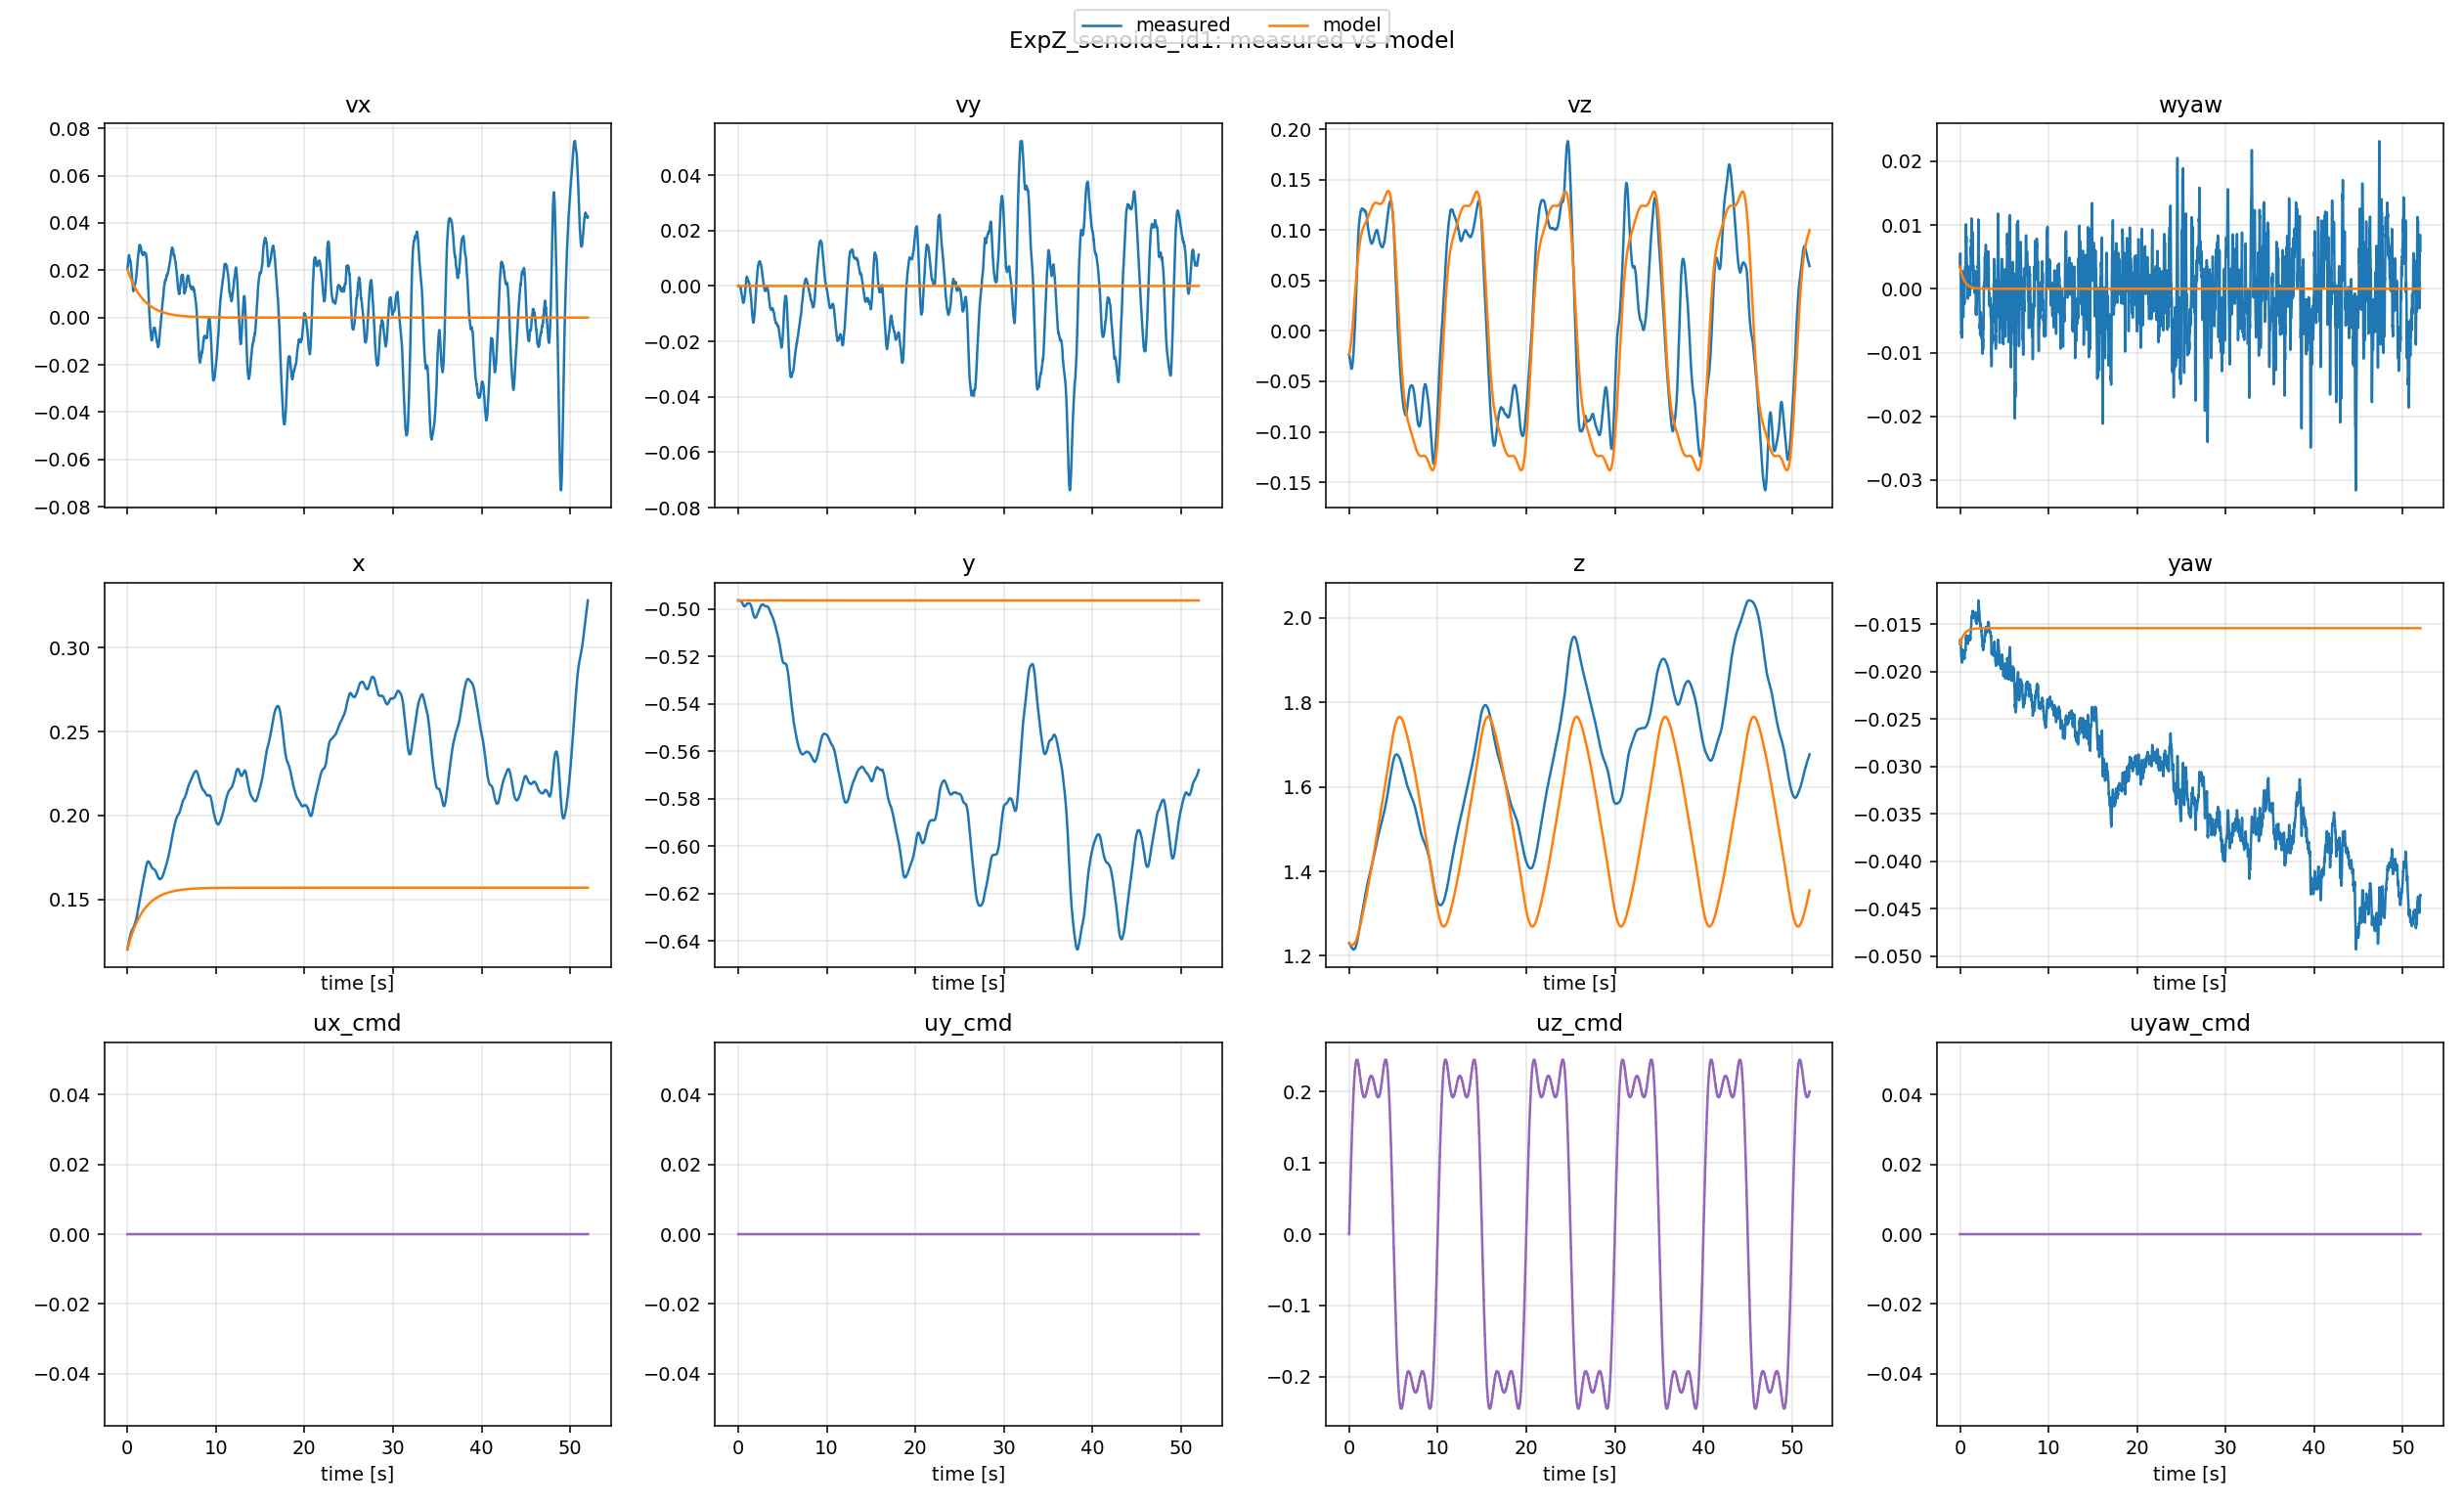

Values plotted in this chart, from the file beside it:
t, x_meas, x_model, y_meas, y_model, z_meas, z_model, yaw_meas, yaw_model, vx_meas, vx_model, vy_meas, vy_model, vz_meas, vz_model, wyaw_meas, wyaw_model, ux, uy, uz, uyaw
0.0, 0.1202, 0.1202, -0.4964, -0.4964, 1.23, 1.23, -0.01711, -0.01711, 0.02036, 0.02036, 8.508e-06, 8.508e-06, -0.02314, -0.02314, 0.003489, 0.003489, 0.0, 0.0, 0.0, 0.0
0.01034, 0.1205, 0.1204, -0.4964, -0.4964, 1.23, 1.23, -0.01704, -0.01708, 0.02079, 0.02025, -3.8882e-05, 9.804183857637153e-06, -0.02356, -0.02289, 0.003741, 0.003416, 0.0, 0.0, 0.0, 0.0
0.02019, 0.1207, 0.1206, -0.4964, -0.4964, 1.23, 1.23, -0.01682, -0.01704, 0.0211, 0.02014, 3.4023e-05, 1.4192503325998558e-05, -0.02407, -0.02264, 0.005035, 0.003347, 0.0, 0.0, 0.009492, 0.0
0.03019, 0.1209, 0.1208, -0.4963, -0.4964, 1.23, 1.23, -0.01676, -0.01701, 0.02134, 0.02003, 0.0001448, 1.5073323505458475e-05, -0.02452, -0.02234, 0.005052, 0.003279, 0.0, 0.0, 0.009492, 0.0
0.04025, 0.1212, 0.121, -0.4963, -0.4964, 1.229, 1.23, -0.01664, -0.01698, 0.02156, 0.01992, 0.0001462, 1.7295352954905337e-05, -0.02499, -0.02203, 0.005535, 0.003212, 0.0, 0.0, 0.01897, 0.0
0.05014, 0.1215, 0.1212, -0.4963, -0.4964, 1.229, 1.229, -0.01666, -0.01695, 0.02194, 0.01981, 0.0001016, 1.6663313761641763e-05, -0.02543, -0.02167, 0.005, 0.003147, 0.0, 0.0, 0.01897, 0.0
0.06039, 0.1217, 0.1214, -0.4963, -0.4964, 1.229, 1.229, -0.01675, -0.01692, 0.02215, 0.0197, 9.4558e-05, 1.4809963483520356e-05, -0.02601, -0.02129, 0.004076, 0.003081, 0.0, 0.0, 0.02841, 0.0
0.07015, 0.122, 0.1216, -0.4963, -0.4964, 1.228, 1.229, -0.01698, -0.01689, 0.02245, 0.01959, 9.0443e-05, 1.006435832192449e-05, -0.02663, -0.02088, 0.002188, 0.00302, 0.0, 0.0, 0.02841, 0.0
0.08022, 0.1223, 0.1218, -0.4963, -0.4964, 1.228, 1.229, -0.0169, -0.01686, 0.02286, 0.01948, 9.3605e-05, 1.1529285893521128e-05, -0.02726, -0.02046, 0.002609, 0.002958, 0.0, 0.0, 0.0378, 0.0
0.09031, 0.1226, 0.122, -0.4964, -0.4964, 1.228, 1.229, -0.01689, -0.01683, 0.02336, 0.01937, 3.4143e-05, 1.1619410497741795e-05, -0.02795, -0.01998, 0.002519, 0.002897, 0.0, 0.0, 0.0378, 0.0
0.1, 0.1229, 0.1222, -0.4964, -0.4964, 1.227, 1.228, -0.01722, -0.0168, 0.02386, 0.01927, -4.9614e-05, 4.971709872398213e-06, -0.02863, -0.01952, 2.5454e-05, 0.00284, 0.0, 0.0, 0.04713, 0.0
0.1102, 0.1232, 0.1224, -0.4964, -0.4964, 1.227, 1.228, -0.01754, -0.01677, 0.02428, 0.01916, -9.1093e-05, -1.2726995364050636e-06, -0.0293, -0.01897, -0.002174, 0.002781, 0.0, 0.0, 0.04713, 0.0
0.1202, 0.1235, 0.1225, -0.4964, -0.4964, 1.226, 1.228, -0.0178, -0.01674, 0.02466, 0.01906, -0.0001568, -6.24284387506813e-06, -0.02993, -0.01845, -0.003789, 0.002725, 0.0, 0.0, 0.05638, 0.0
0.1302, 0.1238, 0.1227, -0.4964, -0.4964, 1.226, 1.228, -0.01807, -0.01672, 0.02504, 0.01895, -0.0001598, -1.1466122697747377e-05, -0.03054, -0.01786, -0.005404, 0.002669, 0.0, 0.0, 0.05638, 0.0
0.1403, 0.1241, 0.1229, -0.4964, -0.4964, 1.226, 1.228, -0.01824, -0.01669, 0.02534, 0.01885, -8.3037e-05, -1.4622338998669573e-05, -0.03112, -0.01728, -0.006174, 0.002614, 0.0, 0.0, 0.06554, 0.0
0.1502, 0.1244, 0.1231, -0.4964, -0.4964, 1.225, 1.227, -0.01844, -0.01667, 0.02565, 0.01874, 2.9204e-05, -1.8420025278183087e-05, -0.03175, -0.01665, -0.007139, 0.002561, 0.0, 0.0, 0.06554, 0.0
0.1602, 0.1247, 0.1233, -0.4964, -0.4964, 1.225, 1.227, -0.0185, -0.01664, 0.02589, 0.01864, 6.982e-05, -1.9621754402073736e-05, -0.03238, -0.01602, -0.007095, 0.002509, 0.0, 0.0, 0.07458, 0.0
0.1702, 0.1249, 0.1235, -0.4964, -0.4964, 1.224, 1.227, -0.01852, -0.01662, 0.0261, 0.01854, 4.9275e-05, -1.988649194823854e-05, -0.03306, -0.01534, -0.006712, 0.002458, 0.0, 0.0, 0.07458, 0.0
0.1802, 0.1252, 0.1237, -0.4964, -0.4964, 1.224, 1.227, -0.0186, -0.01659, 0.02633, 0.01844, 2.1541e-05, -2.1342287878925437e-05, -0.03374, -0.01466, -0.0068, 0.002408, 0.0, 0.0, 0.08349, 0.0
0.1901, 0.1255, 0.1238, -0.4964, -0.4964, 1.224, 1.227, -0.01865, -0.01657, 0.02643, 0.01834, -8.6688e-05, -2.2180573038146998e-05, -0.03443, -0.01395, -0.006657, 0.00236, 0.0, 0.0, 0.08349, 0.0
0.2003, 0.1258, 0.124, -0.4964, -0.4964, 1.223, 1.227, -0.01882, -0.01655, 0.02634, 0.01823, -0.0001653, -2.5356184865865162e-05, -0.0351, -0.01321, -0.00741, 0.00231, 0.0, 0.0, 0.09227, 0.0
0.2103, 0.126, 0.1242, -0.4964, -0.4964, 1.223, 1.227, -0.01886, -0.01652, 0.02616, 0.01813, -0.0002024, -2.5927748289665824e-05, -0.0358, -0.01244, -0.007136, 0.002264, 0.0, 0.0, 0.09227, 0.0
0.2203, 0.1262, 0.1244, -0.4964, -0.4964, 1.222, 1.226, -0.019, -0.0165, 0.02585, 0.01803, -0.0003414, -2.8529996758357504e-05, -0.0365, -0.01168, -0.007659, 0.002218, 0.0, 0.0, 0.1009, 0.0
0.2301, 0.1264, 0.1246, -0.4964, -0.4964, 1.222, 1.226, -0.01907, -0.01648, 0.02553, 0.01794, -0.0003816, -2.9619123853803992e-05, -0.03713, -0.01088, -0.007576, 0.002173, 0.0, 0.0, 0.1009, 0.0
0.2402, 0.1266, 0.1248, -0.4964, -0.4964, 1.221, 1.226, -0.01888, -0.01646, 0.02524, 0.01784, -0.0003539, -2.6174768868593586e-05, -0.03746, -0.01006, -0.005755, 0.002128, 0.0, 0.0, 0.1093, 0.0
0.2502, 0.1269, 0.1249, -0.4964, -0.4964, 1.221, 1.226, -0.01859, -0.01644, 0.02503, 0.01774, -0.0003291, -2.0928948896438177e-05, -0.03758, -0.009201, -0.003345, 0.002085, 0.0, 0.0, 0.1093, 0.0
0.2604, 0.1271, 0.1251, -0.4964, -0.4964, 1.22, 1.226, -0.01813, -0.01642, 0.02489, 0.01764, -0.0003404, -1.2887596281019949e-05, -0.03762, -0.008342, 1.1482e-05, 0.002042, 0.0, 0.0, 0.1176, 0.0
0.2701, 0.1273, 0.1253, -0.4964, -0.4964, 1.22, 1.226, -0.01798, -0.0164, 0.02481, 0.01755, -0.0004462, -1.02894604037097e-05, -0.0376, -0.007473, 0.001035, 0.002001, 0.0, 0.0, 0.1176, 0.0
0.2802, 0.1276, 0.1255, -0.4965, -0.4964, 1.22, 1.226, -0.01783, -0.01638, 0.02466, 0.01745, -0.0006502, -7.622878542159854e-06, -0.03757, -0.006574, 0.002027, 0.00196, 0.0, 0.0, 0.1257, 0.0
0.2902, 0.1278, 0.1256, -0.4965, -0.4964, 1.219, 1.226, -0.0177, -0.01636, 0.02448, 0.01735, -0.0009247, -5.42550755628919e-06, -0.0375, -0.005645, 0.002776, 0.00192, 0.0, 0.0, 0.1257, 0.0
0.3003, 0.128, 0.1258, -0.4966, -0.4964, 1.219, 1.226, -0.01779, -0.01634, 0.02431, 0.01726, -0.001146, -7.0607424726662786e-06, -0.03729, -0.004721, 0.001955, 0.001881, 0.0, 0.0, 0.1336, 0.0
0.3102, 0.1282, 0.126, -0.4966, -0.4964, 1.219, 1.226, -0.01778, -0.01632, 0.02421, 0.01716, -0.001415, -6.919894933429805e-06, -0.03705, -0.003766, 0.001895, 0.001843, 0.0, 0.0, 0.1336, 0.0
0.3202, 0.1285, 0.1261, -0.4967, -0.4964, 1.218, 1.226, -0.01785, -0.0163, 0.02418, 0.01707, -0.001694, -8.091700003105937e-06, -0.03676, -0.002809, 0.00131, 0.001805, 0.0, 0.0, 0.1412, 0.0
0.3302, 0.1287, 0.1263, -0.4967, -0.4964, 1.218, 1.226, -0.01777, -0.01628, 0.02411, 0.01697, -0.001963, -6.831385077214747e-06, -0.03643, -0.001815, 0.001747, 0.001769, 0.0, 0.0, 0.1412, 0.0
0.3402, 0.1289, 0.1265, -0.4968, -0.4964, 1.218, 1.226, -0.01777, -0.01627, 0.0241, 0.01688, -0.002176, -6.8322556571228776e-06, -0.03598, -0.0008295, 0.001644, 0.001732, 0.0, 0.0, 0.1486, 0.0
0.3501, 0.1292, 0.1267, -0.4968, -0.4964, 1.217, 1.226, -0.01807, -0.01625, 0.02407, 0.01679, -0.002487, -1.1994875955772416e-05, -0.03549, 0.0001846, -0.0005675, 0.001698, 0.0, 0.0, 0.1486, 0.0
0.3603, 0.1294, 0.1268, -0.4969, -0.4964, 1.217, 1.226, -0.01839, -0.01623, 0.0239, 0.01669, -0.002715, -1.7307816168297377e-05, -0.03488, 0.001214, -0.002713, 0.001662, 0.0, 0.0, 0.1558, 0.0
0.3702, 0.1296, 0.127, -0.497, -0.4964, 1.217, 1.226, -0.01867, -0.01622, 0.02361, 0.0166, -0.002893, -2.1879717018664045e-05, -0.03425, 0.002256, -0.004427, 0.001629, 0.0, 0.0, 0.1558, 0.0
0.3803, 0.1298, 0.1272, -0.497, -0.4964, 1.217, 1.226, -0.01871, -0.0162, 0.02315, 0.01651, -0.002924, -2.2610355510423728e-05, -0.03359, 0.003312, -0.004444, 0.001595, 0.0, 0.0, 0.1628, 0.0
0.3903, 0.1299, 0.1273, -0.497, -0.4964, 1.216, 1.226, -0.01855, -0.01619, 0.02272, 0.01642, -0.002982, -1.9830299728414537e-05, -0.03283, 0.004389, -0.002991, 0.001563, 0.0, 0.0, 0.1628, 0.0
0.4001, 0.1301, 0.1275, -0.4971, -0.4964, 1.216, 1.226, -0.01845, -0.01617, 0.02223, 0.01633, -0.003126, -1.8153353013015115e-05, -0.03198, 0.005436, -0.002091, 0.001532, 0.0, 0.0, 0.1694, 0.0
0.4102, 0.1302, 0.1276, -0.4971, -0.4964, 1.216, 1.226, -0.01846, -0.01616, 0.02182, 0.01624, -0.003298, -1.8288382596623205e-05, -0.03112, 0.006542, -0.002013, 0.0015, 0.0, 0.0, 0.1694, 0.0
0.4203, 0.1304, 0.1278, -0.4972, -0.4964, 1.216, 1.226, -0.01849, -0.01614, 0.02142, 0.01615, -0.003475, -1.887989599548616e-05, -0.0302, 0.007643, -0.002136, 0.001469, 0.0, 0.0, 0.1759, 0.0
0.4302, 0.1306, 0.128, -0.4973, -0.4964, 1.216, 1.226, -0.01853, -0.01613, 0.02104, 0.01606, -0.003701, -1.9387815093982377e-05, -0.02923, 0.00875, -0.002218, 0.00144, 0.0, 0.0, 0.1759, 0.0
0.4402, 0.1307, 0.1281, -0.4973, -0.4964, 1.216, 1.226, -0.01855, -0.01611, 0.02064, 0.01598, -0.003927, -1.969906713613067e-05, -0.0282, 0.009862, -0.002211, 0.00141, 0.0, 0.0, 0.182, 0.0
0.4502, 0.1309, 0.1283, -0.4974, -0.4964, 1.215, 1.226, -0.01848, -0.0161, 0.02017, 0.01589, -0.004147, -1.8566958170336827e-05, -0.02718, 0.011, -0.001582, 0.001381, 0.0, 0.0, 0.182, 0.0
0.4603, 0.131, 0.1284, -0.4975, -0.4964, 1.215, 1.226, -0.01841, -0.01609, 0.01958, 0.0158, -0.004303, -1.7501910030487823e-05, -0.02605, 0.01213, -0.001021, 0.001353, 0.0, 0.0, 0.1879, 0.0
0.4702, 0.1311, 0.1286, -0.4976, -0.4964, 1.215, 1.227, -0.01844, -0.01607, 0.01908, 0.01571, -0.004625, -1.78608595118319e-05, -0.02493, 0.01328, -0.001116, 0.001326, 0.0, 0.0, 0.1879, 0.0
0.4802, 0.1312, 0.1288, -0.4976, -0.4964, 1.215, 1.227, -0.01844, -0.01606, 0.01854, 0.01563, -0.004898, -1.7841666779392978e-05, -0.02373, 0.01442, -0.001041, 0.001299, 0.0, 0.0, 0.1935, 0.0
0.4902, 0.1313, 0.1289, -0.4977, -0.4964, 1.215, 1.227, -0.01853, -0.01605, 0.01802, 0.01554, -0.005131, -1.920063528102297e-05, -0.02247, 0.01559, -0.001581, 0.001272, 0.0, 0.0, 0.1935, 0.0
0.5002, 0.1314, 0.1291, -0.4978, -0.4964, 1.215, 1.227, -0.01865, -0.01603, 0.01749, 0.01546, -0.005351, -2.115463116723307e-05, -0.02118, 0.01674, -0.002356, 0.001247, 0.0, 0.0, 0.1988, 0.0
0.5099, 0.1315, 0.1292, -0.4979, -0.4964, 1.215, 1.227, -0.01866, -0.01602, 0.01697, 0.01537, -0.005523, -2.12369024743491e-05, -0.01988, 0.01789, -0.002249, 0.001222, 0.0, 0.0, 0.1988, 0.0
0.5204, 0.1316, 0.1294, -0.498, -0.4964, 1.215, 1.227, -0.01859, -0.01601, 0.01664, 0.01528, -0.005662, -2.0154709255841216e-05, -0.01851, 0.0191, -0.001627, 0.001196, 0.0, 0.0, 0.2038, 0.0
0.5302, 0.1318, 0.1295, -0.498, -0.4964, 1.215, 1.228, -0.01835, -0.016, 0.01632, 0.0152, -0.005814, -1.637089820478657e-05, -0.01705, 0.02027, 0.0001822, 0.001172, 0.0, 0.0, 0.2038, 0.0
0.5402, 0.1319, 0.1297, -0.4981, -0.4964, 1.215, 1.228, -0.01822, -0.01599, 0.01601, 0.01512, -0.005901, -1.4456773552775043e-05, -0.01549, 0.02145, 0.001034, 0.001148, 0.0, 0.0, 0.2085, 0.0
0.5502, 0.132, 0.1298, -0.4982, -0.4964, 1.215, 1.228, -0.01806, -0.01598, 0.01565, 0.01504, -0.006011, -1.2024932619006455e-05, -0.01388, 0.02264, 0.002073, 0.001125, 0.0, 0.0, 0.2085, 0.0
0.5602, 0.1321, 0.13, -0.4983, -0.4964, 1.215, 1.228, -0.01796, -0.01596, 0.01543, 0.01495, -0.0061, -1.0455278606613617e-05, -0.0122, 0.02383, 0.002656, 0.001102, 0.0, 0.0, 0.2129, 0.0
0.5699, 0.1322, 0.1301, -0.4983, -0.4964, 1.215, 1.229, -0.0179, -0.01595, 0.01513, 0.01487, -0.006117, -9.704889944268588e-06, -0.01051, 0.02499, 0.002826, 0.00108, 0.0, 0.0, 0.2129, 0.0
0.5804, 0.1323, 0.1303, -0.4984, -0.4964, 1.216, 1.229, -0.01787, -0.01594, 0.01477, 0.01479, -0.006071, -9.166566799484151e-06, -0.008796, 0.02624, 0.002891, 0.001057, 0.0, 0.0, 0.217, 0.0
0.5903, 0.1324, 0.1304, -0.4984, -0.4964, 1.216, 1.229, -0.0178, -0.01593, 0.01439, 0.01471, -0.006005, -8.166420020769348e-06, -0.007094, 0.02742, 0.00317, 0.001036, 0.0, 0.0, 0.217, 0.0
... 5,140 more rows
